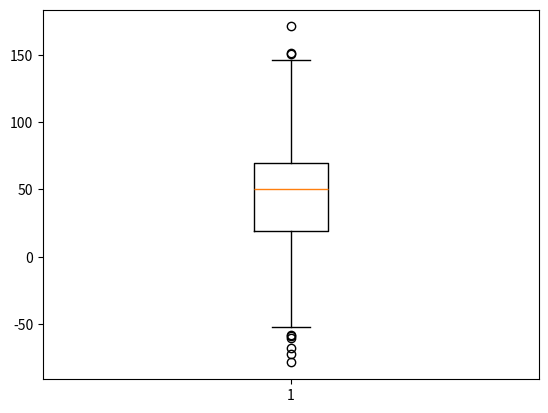
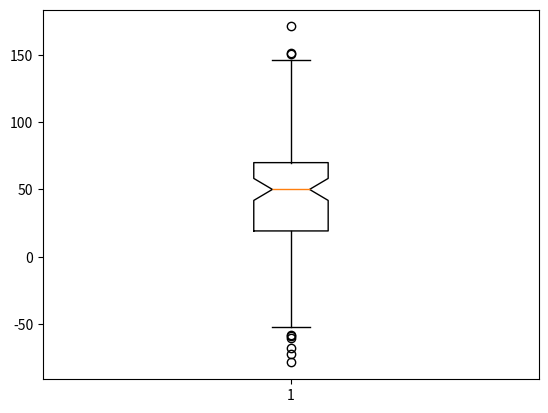
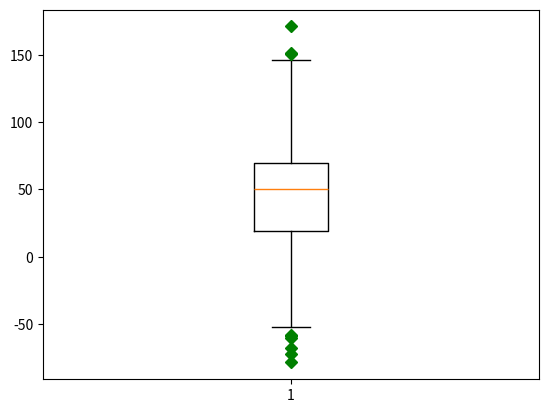
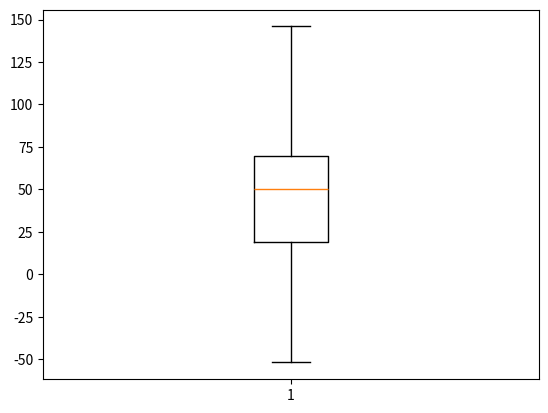
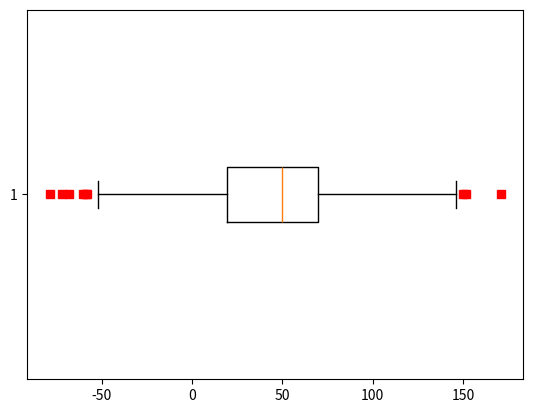
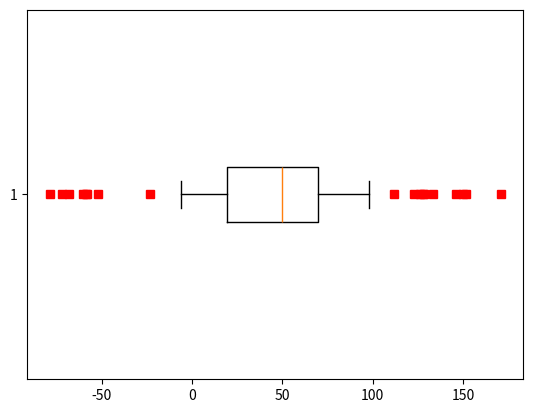

The script that saved these images, in order: (Note: this script raises an exception after producing the figures.)
import matplotlib
matplotlib.use('Agg')

import matplotlib.pyplot as plt
import numpy as np

# fake up some data
spread = np.random.rand(50) * 100
center = np.ones(25) * 50
flier_high = np.random.rand(10) * 100 + 100
flier_low = np.random.rand(10) * -100
data = np.concatenate((spread, center, flier_high, flier_low), 0)

# basic plot
plt.boxplot(data)

# notched plot
plt.figure()
plt.boxplot(data, 1)

# change outlier point symbols
plt.figure()
plt.boxplot(data, 0, 'gD')

# don't show outlier points
plt.figure()
plt.boxplot(data, 0, '')

# horizontal boxes
plt.figure()
plt.boxplot(data, 0, 'rs', 0)

# change whisker length
plt.figure()
plt.boxplot(data, 0, 'rs', 0, 0.75)

# fake up some more data
spread = np.random.rand(50) * 100
center = np.ones(25) * 40
flier_high = np.random.rand(10) * 100 + 100
flier_low = np.random.rand(10) * -100
d2 = np.concatenate((spread, center, flier_high, flier_low), 0)
data.shape = (-1, 1)
d2.shape = (-1, 1)
# data = concatenate( (data, d2), 1 )
# Making a 2-D array only works if all the columns are the
# same length.  If they are not, then use a list instead.
# This is actually more efficient because boxplot converts
# a 2-D array into a list of vectors internally anyway.
data = [data, d2, d2[::2, 0]]
# multiple box plots on one figure
plt.figure()
plt.boxplot(data)
plt.savefig('boxplot.png')
#plt.show()
